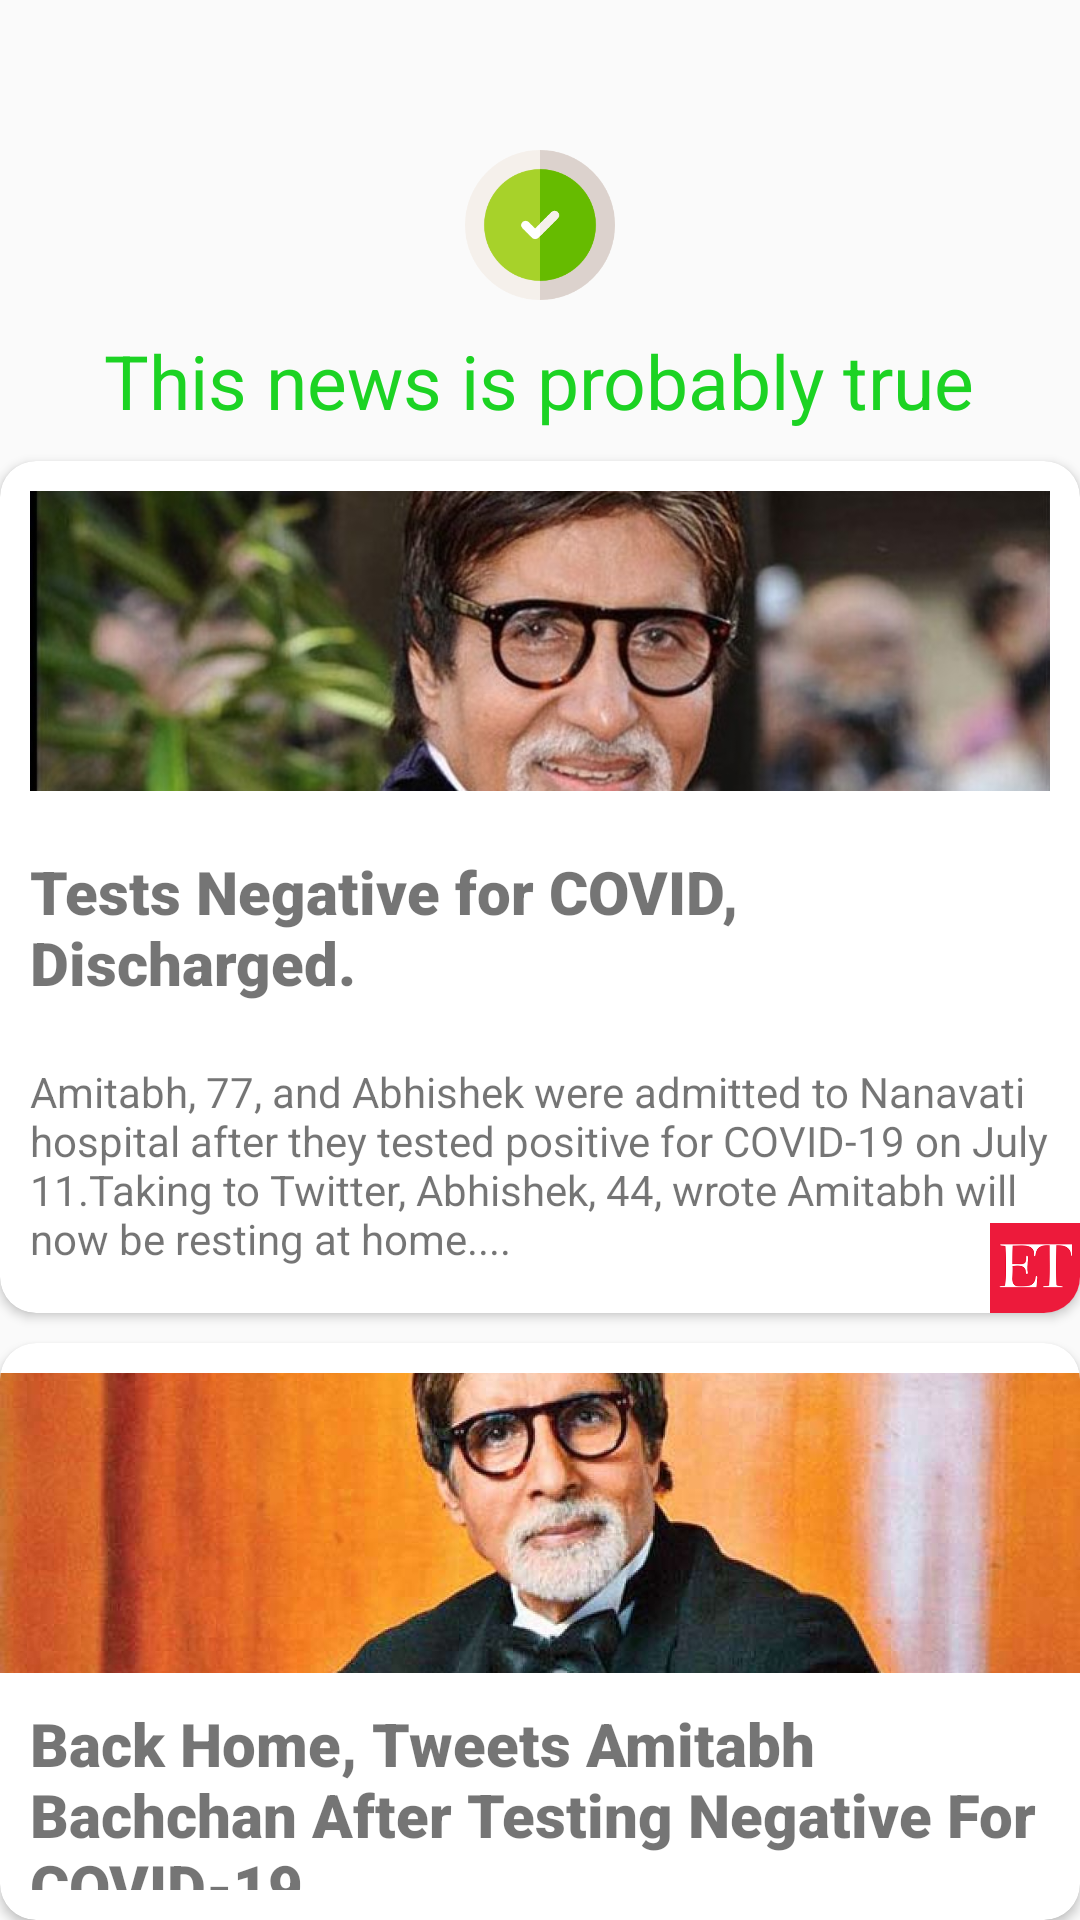

Reconstruct the res/layout file that produces this screen, plus the resources it refers to.
<!-- AndroidManifest.xml: application theme AppTheme -->
<!-- res/layout/activity_search_news_results.xml -->
<?xml version="1.0" encoding="utf-8"?>
<RelativeLayout xmlns:android="http://schemas.android.com/apk/res/android"
    xmlns:app="http://schemas.android.com/apk/res-auto"
    xmlns:tools="http://schemas.android.com/tools"
    android:layout_width="match_parent"
    android:layout_height="match_parent"
    tools:context=".SearchNewsResults"
    android:layout_margin="10dp">


    <ImageView
        android:id="@+id/true_news"
        android:layout_width="50dp"
        android:layout_marginTop="50dp"
        android:layout_height="50dp"
        android:layout_centerHorizontal="true"
        android:src="@drawable/true_sign"/>
    <TextView
        android:id="@+id/news_status"
        android:layout_width="wrap_content"
        android:layout_height="wrap_content"
        android:layout_below="@id/true_news"
        android:layout_marginTop="10dp"
        android:textColor="#1CD323"
        android:layout_centerHorizontal="true"
        android:text="This news is probably true"
        android:textSize="25sp"/>
    <androidx.cardview.widget.CardView
        android:id="@+id/true_link"
        android:layout_width="match_parent"
        android:layout_height="wrap_content"
        android:layout_below="@id/news_status"
        android:layout_marginTop="10dp"
        app:cardElevation="2dp"
        app:cardCornerRadius="12dp">
        <RelativeLayout
            android:layout_width="wrap_content"
            android:layout_height="wrap_content">
            <ImageView
                android:id="@+id/trial_image"
                android:layout_width="match_parent"
                android:layout_height="100dp"
                android:scaleType="centerCrop"
                android:layout_margin="10dp"
                android:src="@drawable/try_image_main"
                />
            <TextView
                android:id="@+id/main_head"
                android:layout_width="wrap_content"
                android:layout_height="wrap_content"
                android:layout_below="@+id/trial_image"
                android:layout_margin="10dp"
                android:layout_centerHorizontal="true"
                android:text="Tests Negative for COVID, Discharged."
                android:textSize="20sp"
                android:textStyle="bold"
                android:fontFamily="sans-serif-black"
                />
            <TextView
                android:id="@+id/preview"
                android:layout_width="wrap_content"
                android:layout_height="wrap_content"
                android:layout_margin="10dp"
                android:layout_below="@id/main_head"
                android:text="Amitabh, 77, and Abhishek were admitted to Nanavati hospital after they tested positive for COVID-19 on July 11.Taking to Twitter, Abhishek, 44, wrote Amitabh will now be resting at home...."/>

            <ImageView
                android:layout_width="30dp"
                android:layout_height="30dp"
                android:layout_below="@id/preview"
                android:layout_alignParentRight="true"
                android:layout_marginTop="-25dp"
                android:layout_marginRight="40dp"
                android:src="@drawable/try_head" />
        </RelativeLayout>

    </androidx.cardview.widget.CardView>

    <androidx.cardview.widget.CardView
        android:id="@+id/true_link2"
        android:layout_width="wrap_content"
        android:layout_height="wrap_content"
        android:layout_below="@id/true_link"
        android:layout_marginTop="10dp"
        app:cardCornerRadius="12dp"
        app:cardElevation="2dp">
    <RelativeLayout
        android:layout_width="wrap_content"
        android:layout_height="wrap_content"
        android:layout_below="@id/true_link"
        android:layout_marginTop="10dp">

        <ImageView
            android:id="@+id/image2"
            android:layout_width="match_parent"
            android:layout_height="100dp"
            android:scaleType="centerCrop"
            android:src="@drawable/card2_image"/>
        <TextView
            android:id="@+id/main_head1"
            android:layout_width="wrap_content"
            android:layout_height="wrap_content"
            android:layout_below="@+id/image2"
            android:layout_margin="10dp"
            android:layout_centerHorizontal="true"
            android:text="Back Home, Tweets Amitabh Bachchan After Testing Negative For COVID-19"
            android:textSize="20sp"
            android:textStyle="bold"
            android:fontFamily="sans-serif-black"
            />
        <TextView
            android:id="@+id/preview1"
            android:layout_width="wrap_content"
            android:layout_height="wrap_content"
            android:layout_margin="10dp"
            android:layout_below="@id/main_head1"
            android:text=" Actor Amitabh Bachchan has been discharged from Mumbai's Nanavati Hospital, where he was being treated for COVID-19, after a 23-day stay on Sunday. "/>

        <ImageView
            android:layout_width="30dp"
            android:layout_height="30dp"
            android:layout_below="@id/preview1"
            android:layout_alignParentRight="true"
            android:layout_marginTop="-25dp"
            android:src="@drawable/main_symbol2" />



    </RelativeLayout>
    </androidx.cardview.widget.CardView>



</RelativeLayout>
<!-- resources referenced by this layout -->
<resources>
  <!-- drawable card2_image: jpg bitmap (drawable-v24, 60487 bytes) -->
  <!-- drawable main_symbol2: jpg bitmap (drawable-v24, 12358 bytes) -->
  <!-- drawable true_sign: png bitmap (drawable-v24, 10562 bytes) -->
  <!-- drawable try_head: png bitmap (drawable-v24, 6471 bytes) -->
  <!-- drawable try_image_main: jpg bitmap (drawable-v24, 87928 bytes) -->
  <style name="AppTheme" parent="Theme.AppCompat.Light.DarkActionBar">
          
          <item name="colorPrimary">@color/colorPrimary</item>
          <item name="colorPrimaryDark">@color/colorPrimaryDark</item>
          <item name="colorAccent">@color/colorAccent</item>
  
          <item name="windowActionBar">false</item>
          <item name="windowNoTitle">true</item>
      </style>
  <!-- not gathered from this repository: default colours our renderer supplied (Android Studio template values) -->
  <color name="colorPrimary">#FF6200EE</color>
  <color name="colorPrimaryDark">#FF3700B3</color>
  <color name="colorAccent">#FF03DAC5</color>
</resources>
